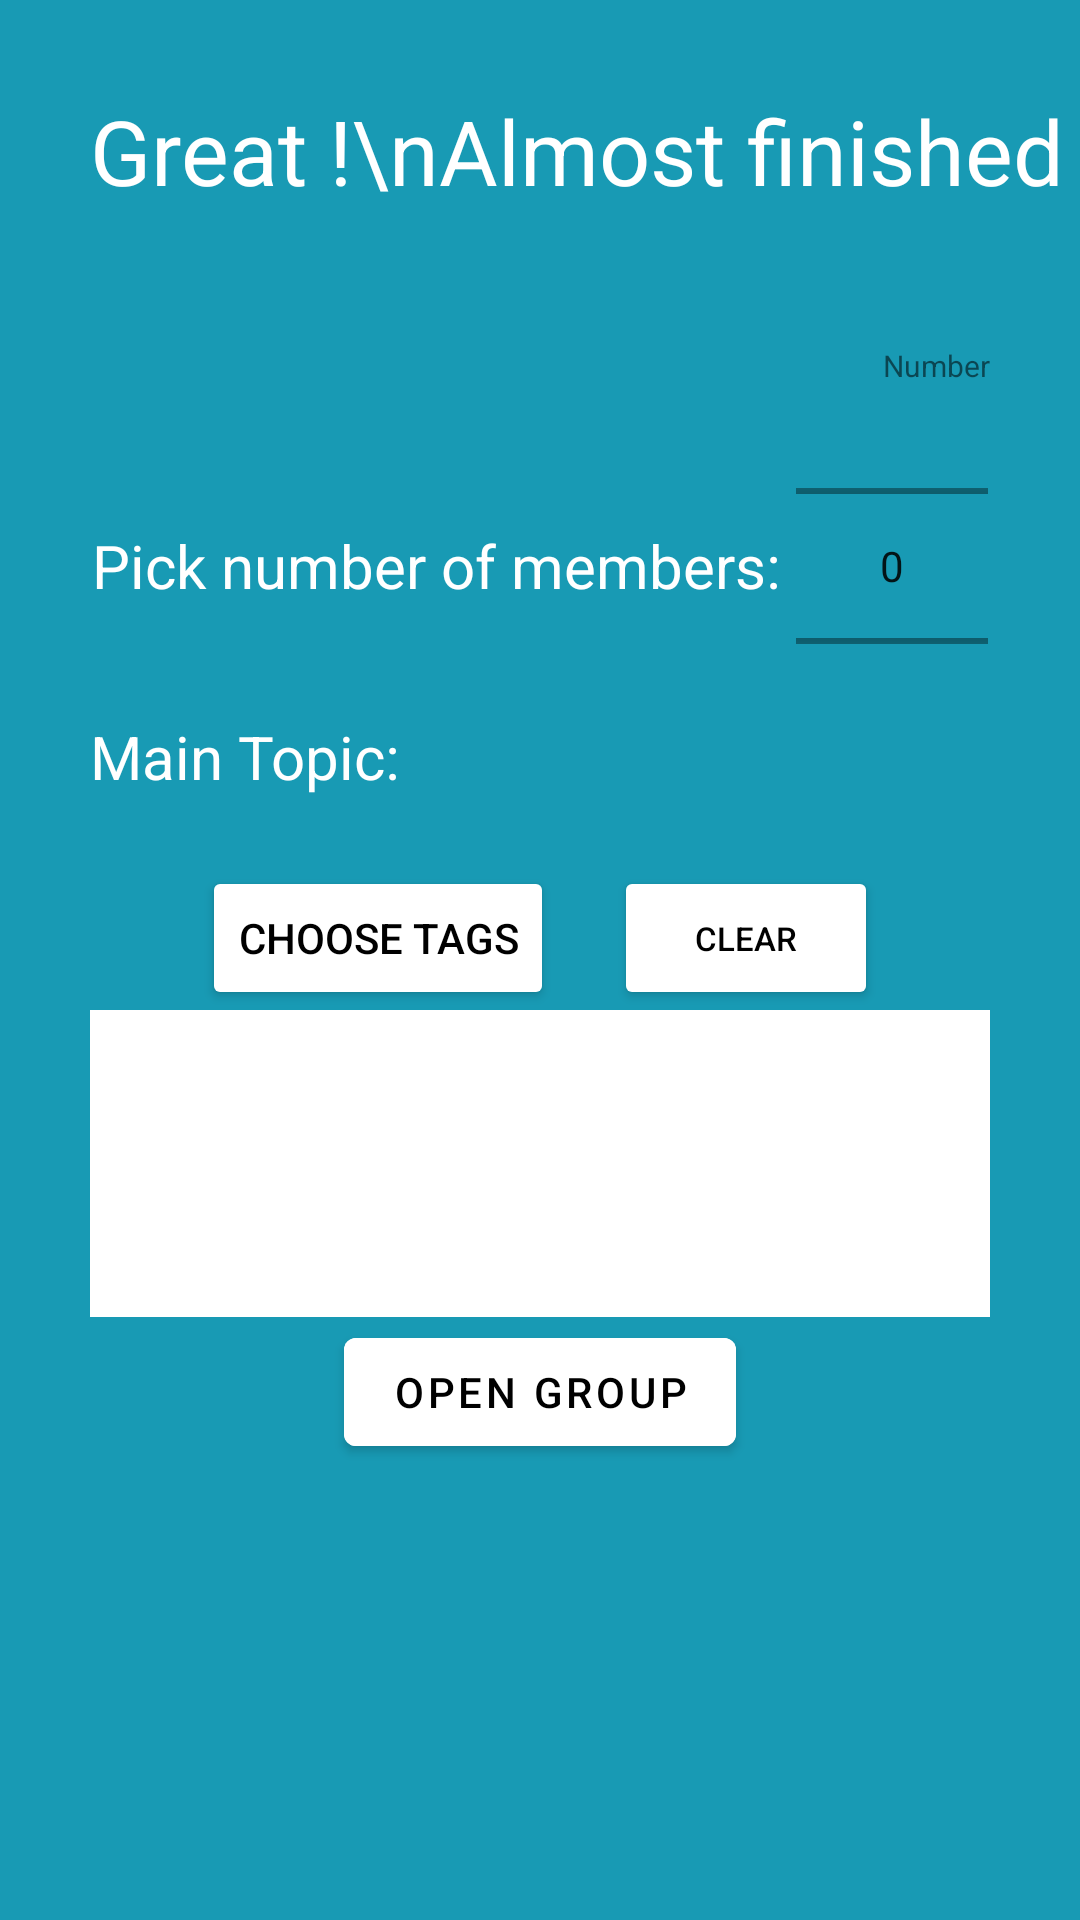

Here is an Android app screen rendered from its layout file. Give the layout XML and the strings, colors and styles it references.
<!-- AndroidManifest.xml: application theme Theme.Teamder -->
<!-- res/layout/activity_create_group_next.xml -->
<?xml version="1.0" encoding="utf-8"?>
<RelativeLayout
    xmlns:android="http://schemas.android.com/apk/res/android"
    android:layout_width="match_parent"
    android:layout_height="match_parent"
    xmlns:tools="http://schemas.android.com/tools"
    android:background="#189AB4"
    tools:context=".activities.CreateGroupNextActivity">

    <LinearLayout
        android:layout_width="match_parent"
        android:layout_height="match_parent"
        android:gravity="end"
        android:orientation="vertical">

        <LinearLayout
            android:layout_width="match_parent"
            android:layout_height="0dp"
            android:layout_weight="2"
            android:gravity="start"
            android:orientation="vertical">

            <com.google.android.material.textview.MaterialTextView
                android:id="@+id/createTeamGroupNext_TXT_title"
                android:layout_width="wrap_content"
                android:layout_height="wrap_content"
                android:layout_marginStart="30dp"
                android:layout_marginTop="30dp"
                android:text="Great !\nAlmost finished"
                android:textColor="@color/white"
                android:textSize="30dp"></com.google.android.material.textview.MaterialTextView>


        </LinearLayout>

        <TextView
            android:id="@+id/ShowNumbers"
            android:layout_width="wrap_content"
            android:layout_height="wrap_content"
            android:layout_marginTop="15dp"
            android:layout_marginEnd="30dp"
            android:text="Number"
            android:textSize="10sp" />

        <LinearLayout
            android:layout_width="match_parent"
            android:layout_height="0dp"
            android:layout_weight="2"
            android:layout_marginTop="10dp"
            android:gravity="center"
            android:orientation="horizontal">


            <com.google.android.material.textview.MaterialTextView
                android:id="@+id/createTeamGroupNext_TXT_numOfMembers"
                android:layout_width="wrap_content"
                android:layout_height="wrap_content"
                android:layout_marginStart="30dp"
                android:text="Pick number of members: "
                android:textColor="@color/white"
                android:textSize="20dp"></com.google.android.material.textview.MaterialTextView>


            <NumberPicker
                android:id="@+id/createTeamGroupNext_numberOfMembersPicker"
                android:layout_width="wrap_content"
                android:layout_height="wrap_content"
                android:layout_marginEnd="30dp" />
        </LinearLayout>

        <LinearLayout
            android:layout_width="match_parent"
            android:layout_height="0dp"
            android:layout_weight="1"
            android:gravity="start"
            android:orientation="horizontal">


            <com.google.android.material.textview.MaterialTextView
                android:id="@+id/createTeamGroupNext_TXT_topic"
                android:layout_width="wrap_content"
                android:layout_height="wrap_content"
                android:layout_marginStart="30dp"
                android:text="Main Topic: "
                android:textColor="@color/white"
                android:textSize="20dp"></com.google.android.material.textview.MaterialTextView>

            <Spinner
                android:id="@+id/createTeamGroupNext_SPN_tags"
                android:layout_width="wrap_content"
                android:layout_height="wrap_content"
                android:background="@color/white" />
        </LinearLayout>

        <LinearLayout
            android:layout_width="match_parent"
            android:layout_height="0dp"
            android:layout_weight="3"
            android:gravity="start"
            android:orientation="vertical">

            <LinearLayout
                android:layout_width="match_parent"
                android:layout_height="wrap_content"
                android:gravity="center"
                android:orientation="horizontal">

                <Button
                    android:id="@+id/createTeamGroupNext_BTN_ShowTags"
                    android:layout_width="wrap_content"
                    android:layout_height="wrap_content"
                    android:layout_gravity="center"
                    android:backgroundTint="@color/white"
                    android:text="Choose Tags"
                    android:textColor="@color/black"
                    android:textSize="14sp" />

                <Button
                    android:id="@+id/createTeamGroupNext_BTN_Clear"
                    android:layout_width="wrap_content"
                    android:layout_height="wrap_content"
                    android:layout_gravity="center"
                    android:layout_marginStart="20dp"
                    android:backgroundTint="@color/white"
                    android:text="Clear"
                    android:textColor="@color/black"
                    android:textSize="11sp" />
            </LinearLayout>

            <TextView
                android:id="@+id/createTeamGroupNext_TXT_tagsView"
                android:layout_width="match_parent"
                android:layout_height="wrap_content"
                android:minHeight="150dp"
                android:layout_marginStart="30dp"
                android:layout_marginEnd="30dp"
                android:background="@color/white"

                />
        </LinearLayout>

        <LinearLayout
            android:layout_width="match_parent"
            android:layout_height="0dp"
            android:layout_weight="1"
            android:gravity="center"
            android:orientation="vertical">

            <com.google.android.material.button.MaterialButton
                android:id="@+id/createTeamGroupNext_BTN_openGroup"
                android:layout_width="wrap_content"
                android:layout_height="wrap_content"
                android:backgroundTint="@color/white"
                android:text="Open Group"
                android:textColor="@color/black">

            </com.google.android.material.button.MaterialButton>

        </LinearLayout>

    <LinearLayout
        android:layout_width="match_parent"
        android:layout_height="0dp"
        android:layout_weight="3">

    </LinearLayout>
    </LinearLayout>

</RelativeLayout>
<!-- resources referenced by this layout -->
<resources>
  <style name="Theme.Teamder" parent="Theme.MaterialComponents.DayNight.NoActionBar">
          
          <item name="colorPrimary">@color/purple_500</item>
          <item name="colorPrimaryVariant">@color/purple_700</item>
          <item name="colorOnPrimary">@color/white</item>
          
          <item name="colorSecondary">@color/teal_200</item>
          <item name="colorSecondaryVariant">@color/teal_700</item>
          <item name="colorOnSecondary">@color/black</item>
          
          <item name="android:statusBarColor" tools:targetApi="l">?attr/colorPrimaryVariant</item>
          
      </style>
  <!-- not gathered from this repository: default colours our renderer supplied (Android Studio template values) -->
  <color name="purple_500">#FF6200EE</color>
  <color name="purple_700">#FF3700B3</color>
  <color name="teal_200">#FF03DAC5</color>
  <color name="teal_700">#FF018786</color>
  <color name="black">#FF000000</color>
  <color name="white">#FFFFFFFF</color>
</resources>
